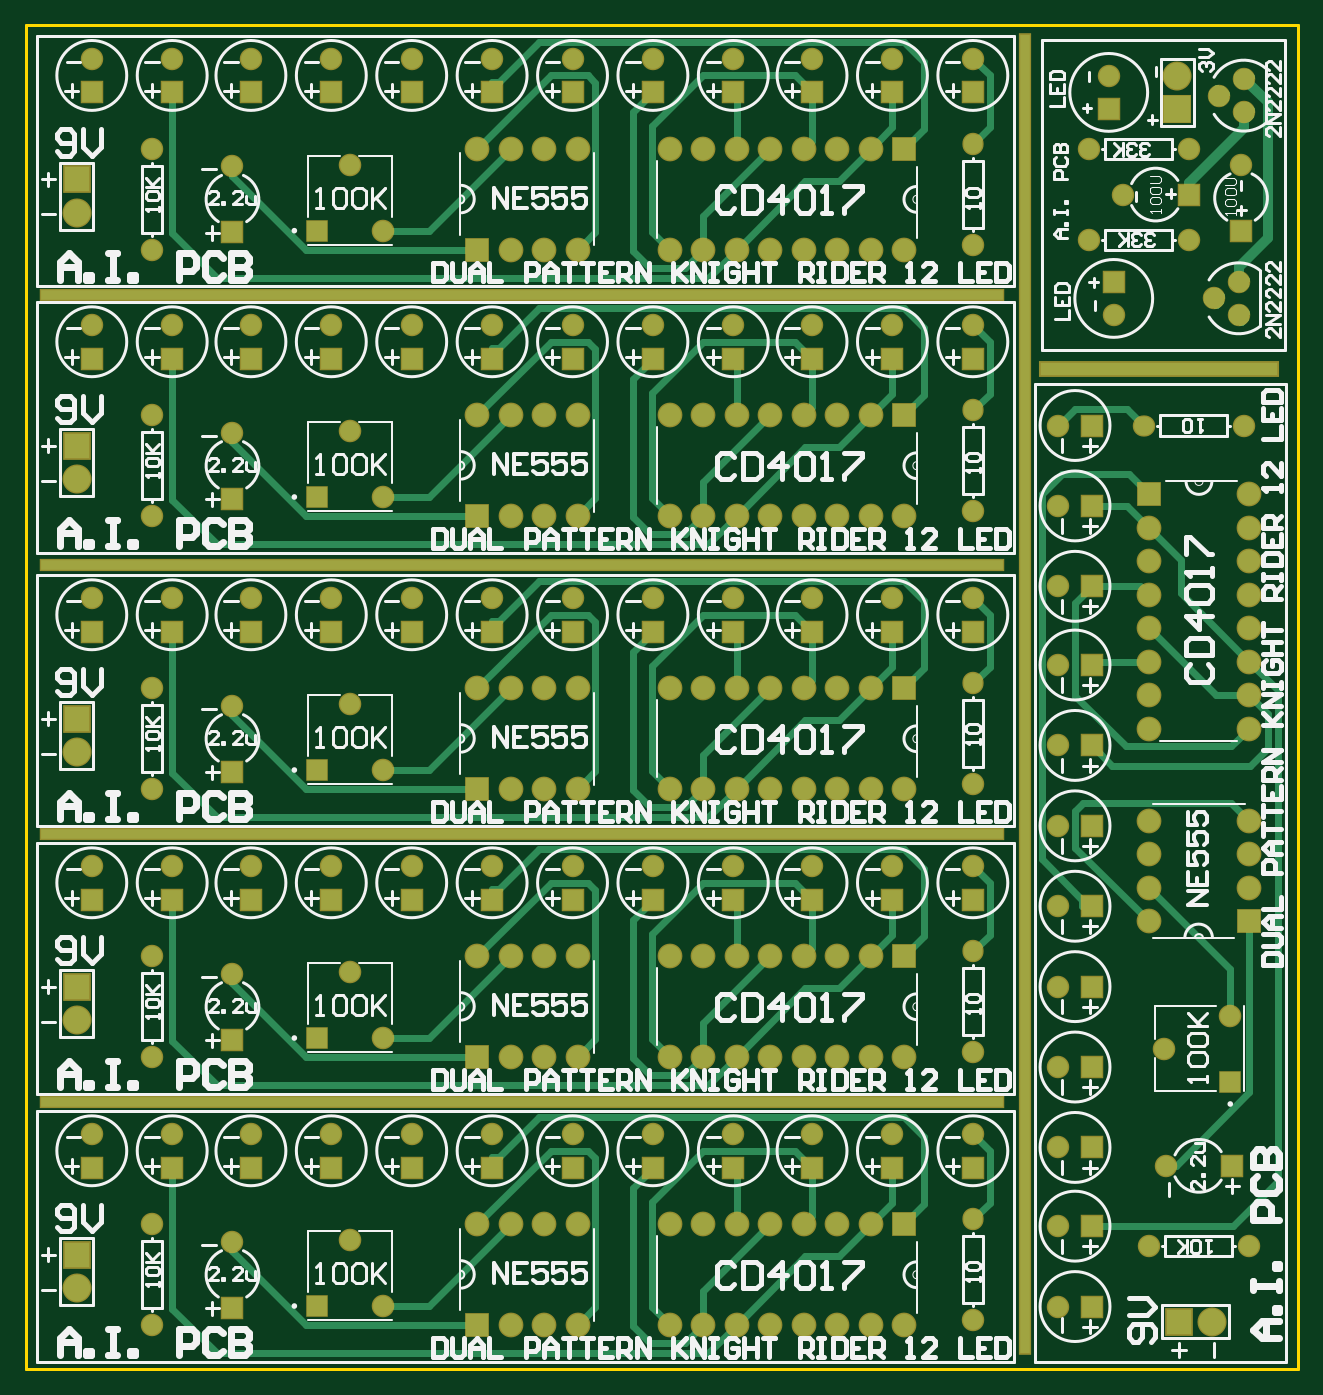
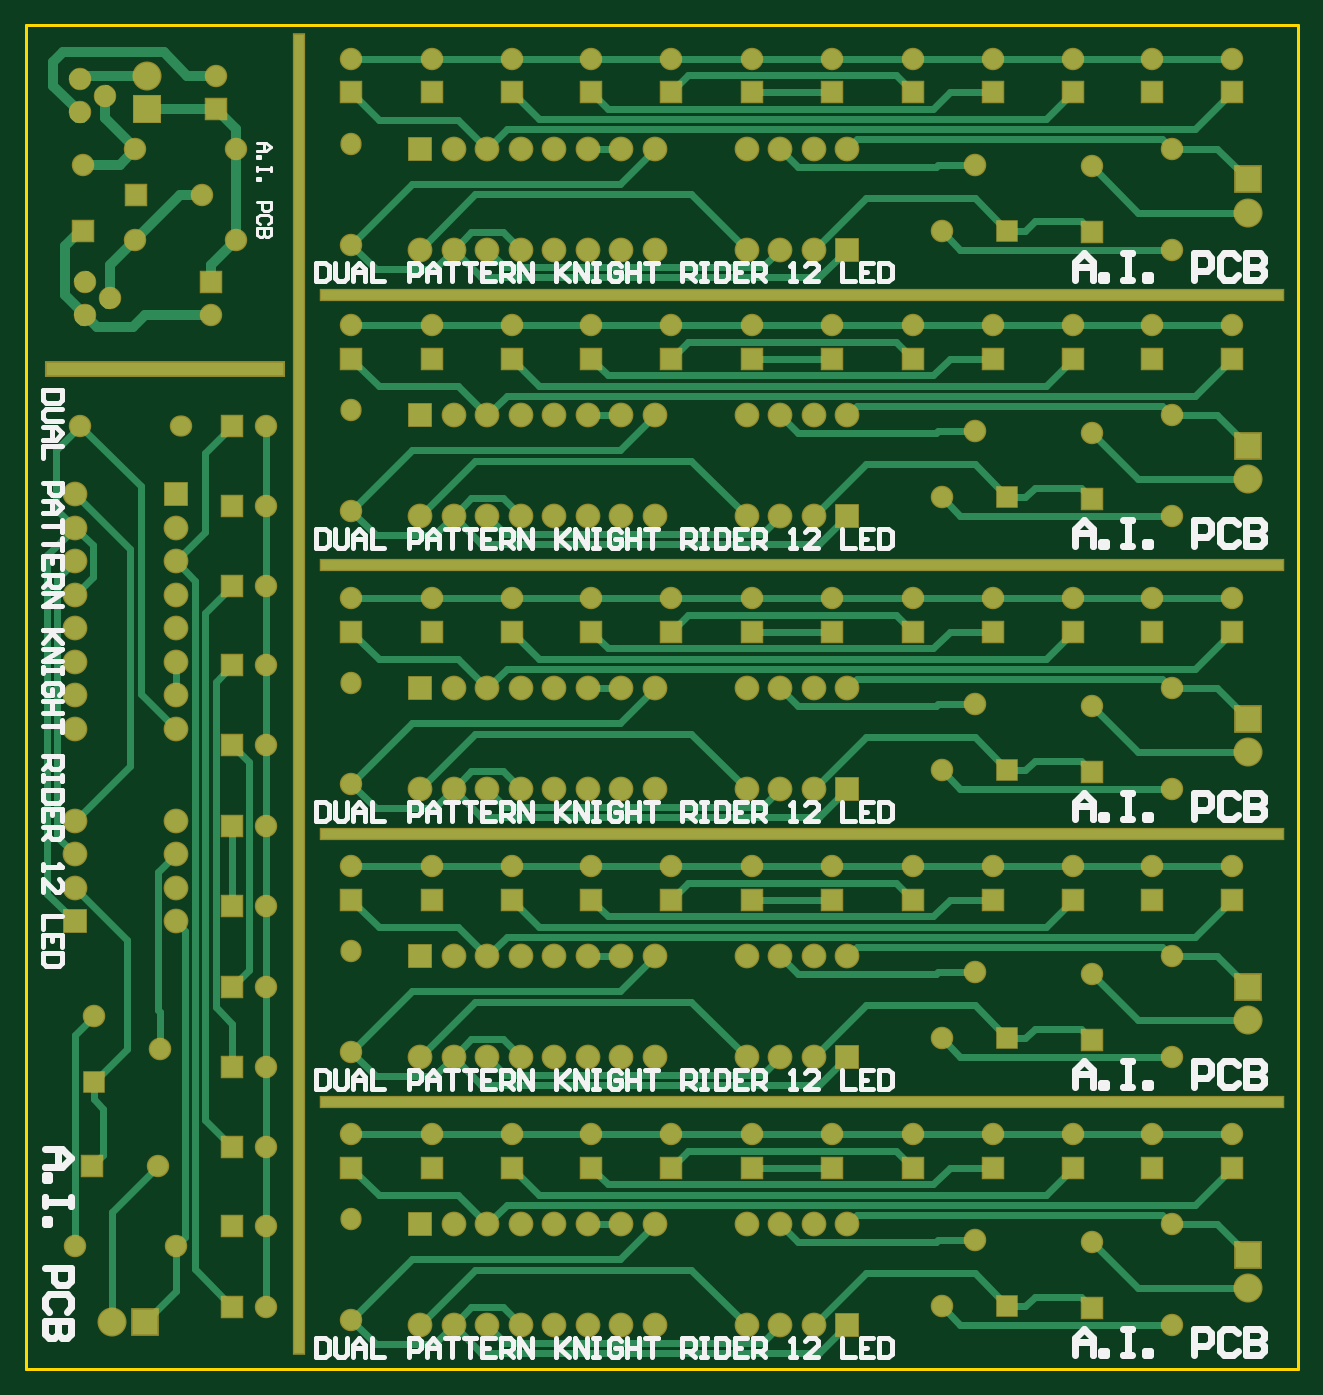
Circuit board: 8 layer files. Board 96.4 x 101.9 mm.
- drill: PCB1-RectHoles.TXT (344 bytes)
- bottom_copper: PCB1.GBL (21252 bytes)
- bottom_silk: PCB1.GBO (18831 bytes)
- bottom_mask: PCB1.GBS (7707 bytes)
- outline: PCB1.GKO (164 bytes)
- top_copper: PCB1.GTL (17277 bytes)
- top_silk: PCB1.GTO (58606 bytes)
- top_mask: PCB1.GTS (7706 bytes)

=== drill: PCB1-RectHoles.TXT ===
M48
;Layer_Color=9474304
;FILE_FORMAT=2:5
INCH,LZ
;TYPE=PLATED
T3F00S00C0.03150
T5F00S00C0.03937
%
G90
G05
T03
G00X0298Y0006224
M15
G01Y0396776
M16
G00X0005874Y01595
M15
G01X0290126
M16
G00X0005874Y00795
M15
G01X0290126
M16
G00X0005874Y024
M15
G01X0290126
M16
G00X0005874Y03205
M15
G01X0290126
M16
T05
G00X0304535Y02985
M15
G01X0371465
M16
M30

=== bottom_copper: PCB1.GBL (21252 bytes, source omitted) ===
=== bottom_silk: PCB1.GBO (18831 bytes, source omitted) ===
=== bottom_mask: PCB1.GBS (7707 bytes, source omitted) ===
=== outline: PCB1.GKO ===
G04 Layer_Color=16711935*
%FSLAX25Y25*%
%MOIN*%
G70*
G01*
G75*
%ADD33C,0.01000*%
D33*
X0Y0D02*
Y401000D01*
X379500D01*
Y0D02*
Y401000D01*
X0Y0D02*
X379500D01*
M02*

=== top_copper: PCB1.GTL (17277 bytes, source omitted) ===
=== top_silk: PCB1.GTO (58606 bytes, source omitted) ===
=== top_mask: PCB1.GTS (7706 bytes, source omitted) ===
